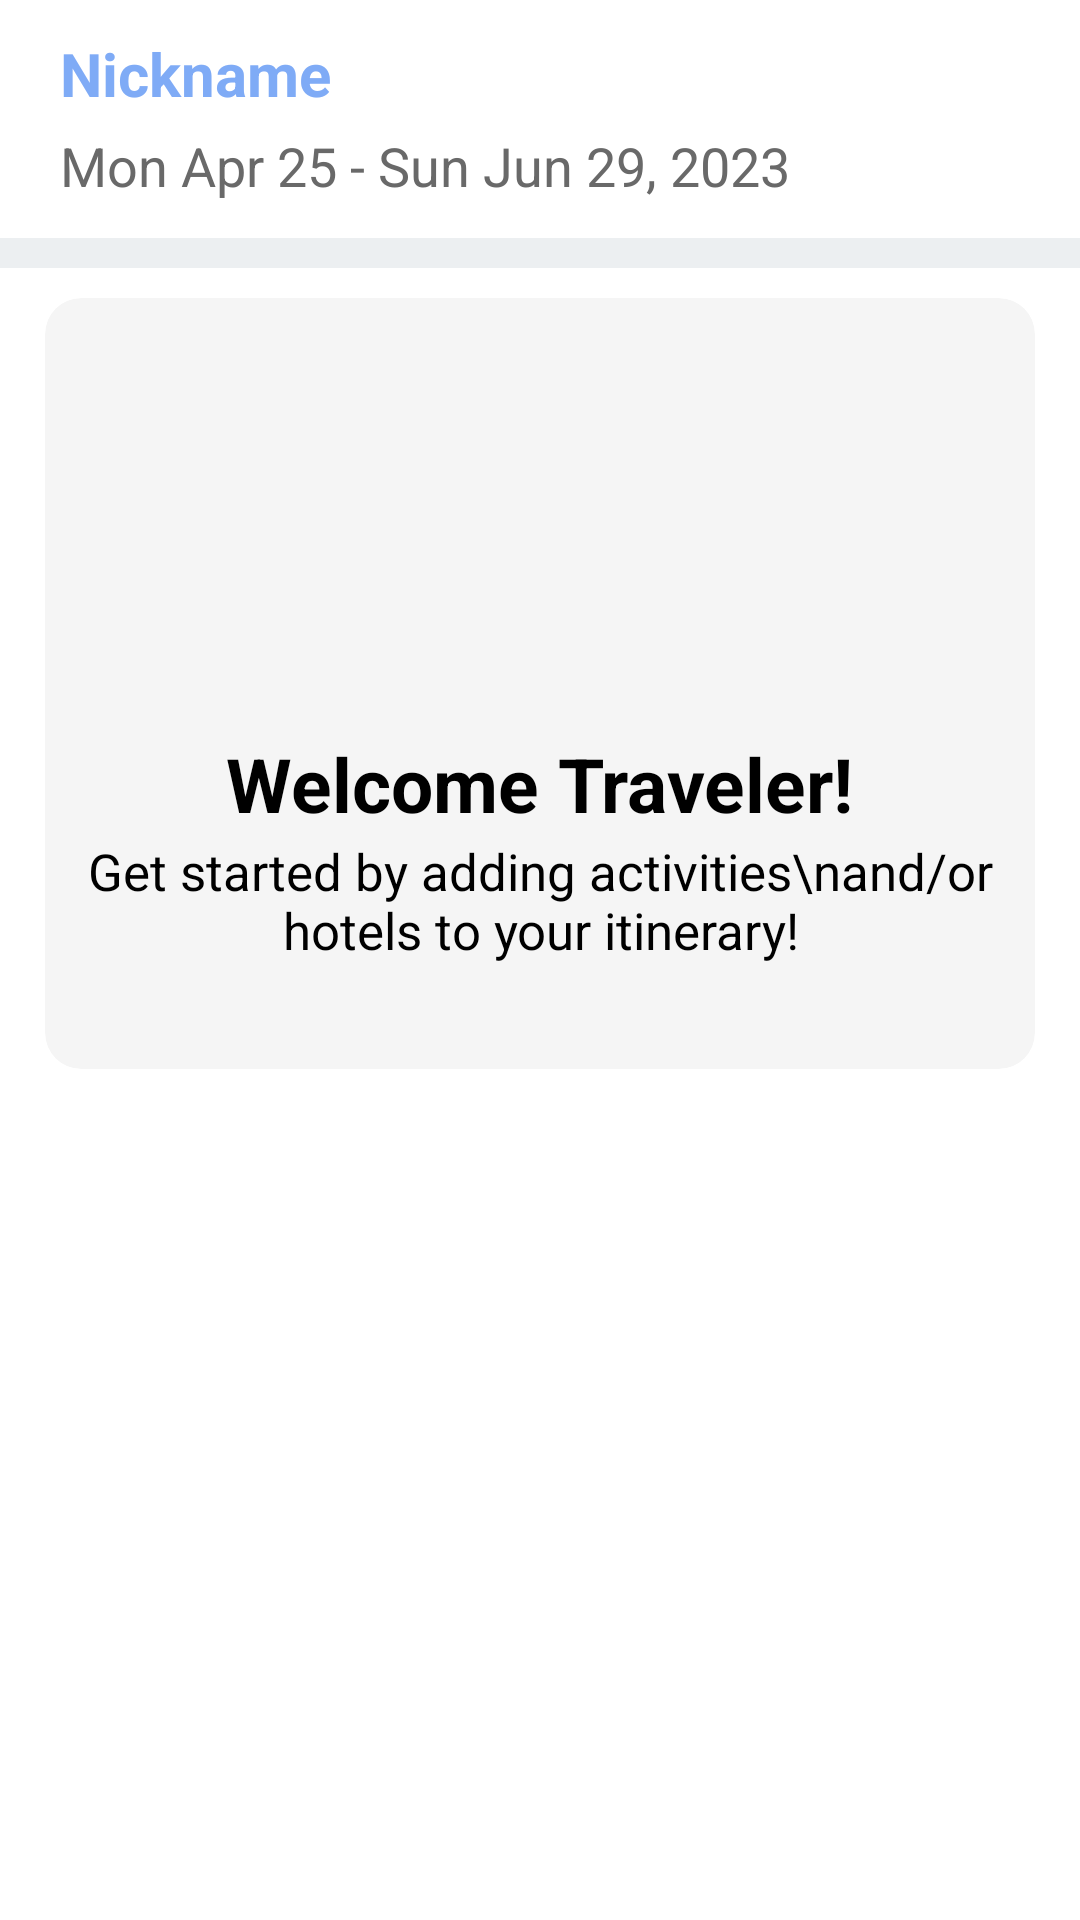

Produce the Android XML layout that renders to this screen, including the resource entries it uses.
<!-- AndroidManifest.xml: application theme Theme.MyApp -->
<!-- res/layout/fragment_itinerary.xml -->
<?xml version="1.0" encoding="utf-8"?>
<androidx.core.widget.NestedScrollView xmlns:android="http://schemas.android.com/apk/res/android"
    xmlns:app="http://schemas.android.com/apk/res-auto"
    xmlns:tools="http://schemas.android.com/tools"
    android:id="@+id/itinerary_fragment_root"
    android:layout_width="match_parent"
    android:layout_height="match_parent"
    android:animateLayoutChanges="true"
    android:background="#00FFFFFF"
    android:clickable="true"
    android:fillViewport="true"
    app:layout_behavior="com.google.android.material.appbar.AppBarLayout$ScrollingViewBehavior"
    tools:context=".UI.editTrip.ItineraryFragment">

    <LinearLayout
        android:id="@+id/itinerary_layout"
        android:layout_width="match_parent"
        android:layout_height="match_parent"
        android:nestedScrollingEnabled="false"
        android:orientation="vertical"
        tools:ignore="Hardcodedtext">


        <EditText
            android:id="@+id/itinerary_nickname"
            android:layout_width="wrap_content"
            android:layout_height="wrap_content"
            android:layout_marginHorizontal="20dp"
            android:layout_marginTop="8dp"
            android:background="@null"
            android:hint="Nickname"
            android:inputType="text|textLongMessage|textCapSentences"
            android:paddingVertical="3dp"
            android:textColor="@color/blue"
            android:textColorHint="@color/blue"
            android:imeOptions="actionDone"
            android:textSize="20sp"
            android:textStyle="bold" />

        <TextView
            android:id="@+id/itinerary_dates"
            android:layout_width="wrap_content"
            android:layout_height="wrap_content"
            android:layout_marginHorizontal="10dp"
            android:background="?android:attr/selectableItemBackground"
            android:paddingHorizontal="10dp"
            android:paddingVertical="2dp"
            android:text="Mon Apr 25 - Sun Jun 29, 2023"
            android:textColor="@color/kindaDarkGrey"
            android:textSize="18sp" />

        <View
            android:id="@+id/itinerary_divider"
            android:layout_width="match_parent"
            android:layout_height="10dp"
            android:layout_marginTop="10dp"
            android:background="#ECEFF1" />

        <androidx.cardview.widget.CardView
            android:id="@+id/itinerary_new_card"
            android:layout_width="match_parent"
            android:layout_height="wrap_content"
            android:layout_marginBottom="55dp"
            android:backgroundTint="@color/barelyGrey"
            android:visibility="visible"
            android:layout_marginHorizontal="@dimen/margin_side"
            android:layout_marginTop="10dp"
            app:cardCornerRadius="@dimen/card_radius_thin"
            app:cardElevation="0dp">

            <LinearLayout
                android:layout_width="match_parent"
                android:layout_height="wrap_content"
                android:layout_marginVertical="35dp"
                android:gravity="center"
                android:orientation="vertical">

                <ImageView
                    android:layout_width="100dp"
                    android:layout_height="100dp"
                    android:src="@drawable/im_planning" />

                <TextView
                    android:id="@+id/welcomeText3"
                    android:layout_width="wrap_content"
                    android:layout_height="wrap_content"
                    android:layout_marginTop="10dp"
                    android:text="@string/main_welcome_traveler"
                    android:textColor="@color/black"
                    android:textSize="25sp"
                    android:textStyle="bold" />

                <TextView
                    android:id="@+id/bs_text"
                    android:layout_width="wrap_content"
                    android:layout_height="wrap_content"
                    android:layout_marginTop="1dp"
                    android:gravity="center_horizontal"
                    android:text="Get started by adding activities\nand/or hotels to your itinerary!"
                    android:textColor="@color/black"
                    android:textSize="17sp" />
            </LinearLayout>

        </androidx.cardview.widget.CardView>

        <androidx.recyclerview.widget.RecyclerView
            android:id="@+id/itinerary_recycler_view"
            android:layout_width="match_parent"
            android:layout_height="wrap_content"
            android:layout_marginBottom="80dp"
            android:background="@color/dividerLightGrey"
            android:nestedScrollingEnabled="true"
            android:orientation="vertical"
            app:layout_behavior="@string/appbar_scrolling_view_behavior" />
    </LinearLayout>
</androidx.core.widget.NestedScrollView>
<!-- resources referenced by this layout -->
<resources>
  <color name="barelyGrey">#F5F5F5</color>
  <color name="black">#FF000000</color>
  <color name="blue">#7FABF6</color>
  <color name="dividerLightGrey">#ECEFF1</color>
  <color name="kindaDarkGrey">#696969</color>
  <dimen name="card_radius_thin">12dp</dimen>
  <dimen name="margin_side">15dp</dimen>
  <string name="main_welcome_traveler">Welcome Traveler!</string>
  <style name="Theme.MyApp" parent="Theme.MaterialComponents.Light.DarkActionBar">
          <item name="colorPrimary">@color/orange</item>
          <item name="colorPrimaryVariant">@color/orange</item>
          <item name="colorOnPrimary">@color/white</item>
          <item name="colorSecondary">@color/blue</item>
          <item name="colorSecondaryVariant">@color/blue</item>
          <item name="colorOnSecondary">@color/white</item>
          <item name="android:statusBarColor" tools:targetApi="l">?attr/colorPrimaryVariant</item>
          <item name="bottomSheetDialogTheme">@style/AppBottomSheetDialogTheme</item>
      </style>
  <color name="orange">#FFAA8D</color>
  <color name="white">#FFFFFFFF</color>
  <style name="AppBottomSheetDialogTheme" parent="Theme.Design.Light.BottomSheetDialog">
          <item name="bottomSheetStyle">@style/AppModalStyle</item>
      </style>
  <style name="AppModalStyle" parent="Widget.Design.BottomSheet.Modal">
          <item name="android:background">@drawable/shape_round_top</item>
      </style>
  <!-- drawable shape_round_top (drawable) -->
  <?xml version="1.0" encoding="utf-8"?>
  <shape xmlns:android="http://schemas.android.com/apk/res/android"
      android:shape="rectangle">
  
      <corners android:topRightRadius="20dp" android:topLeftRadius="20dp"/>
  </shape>
</resources>
